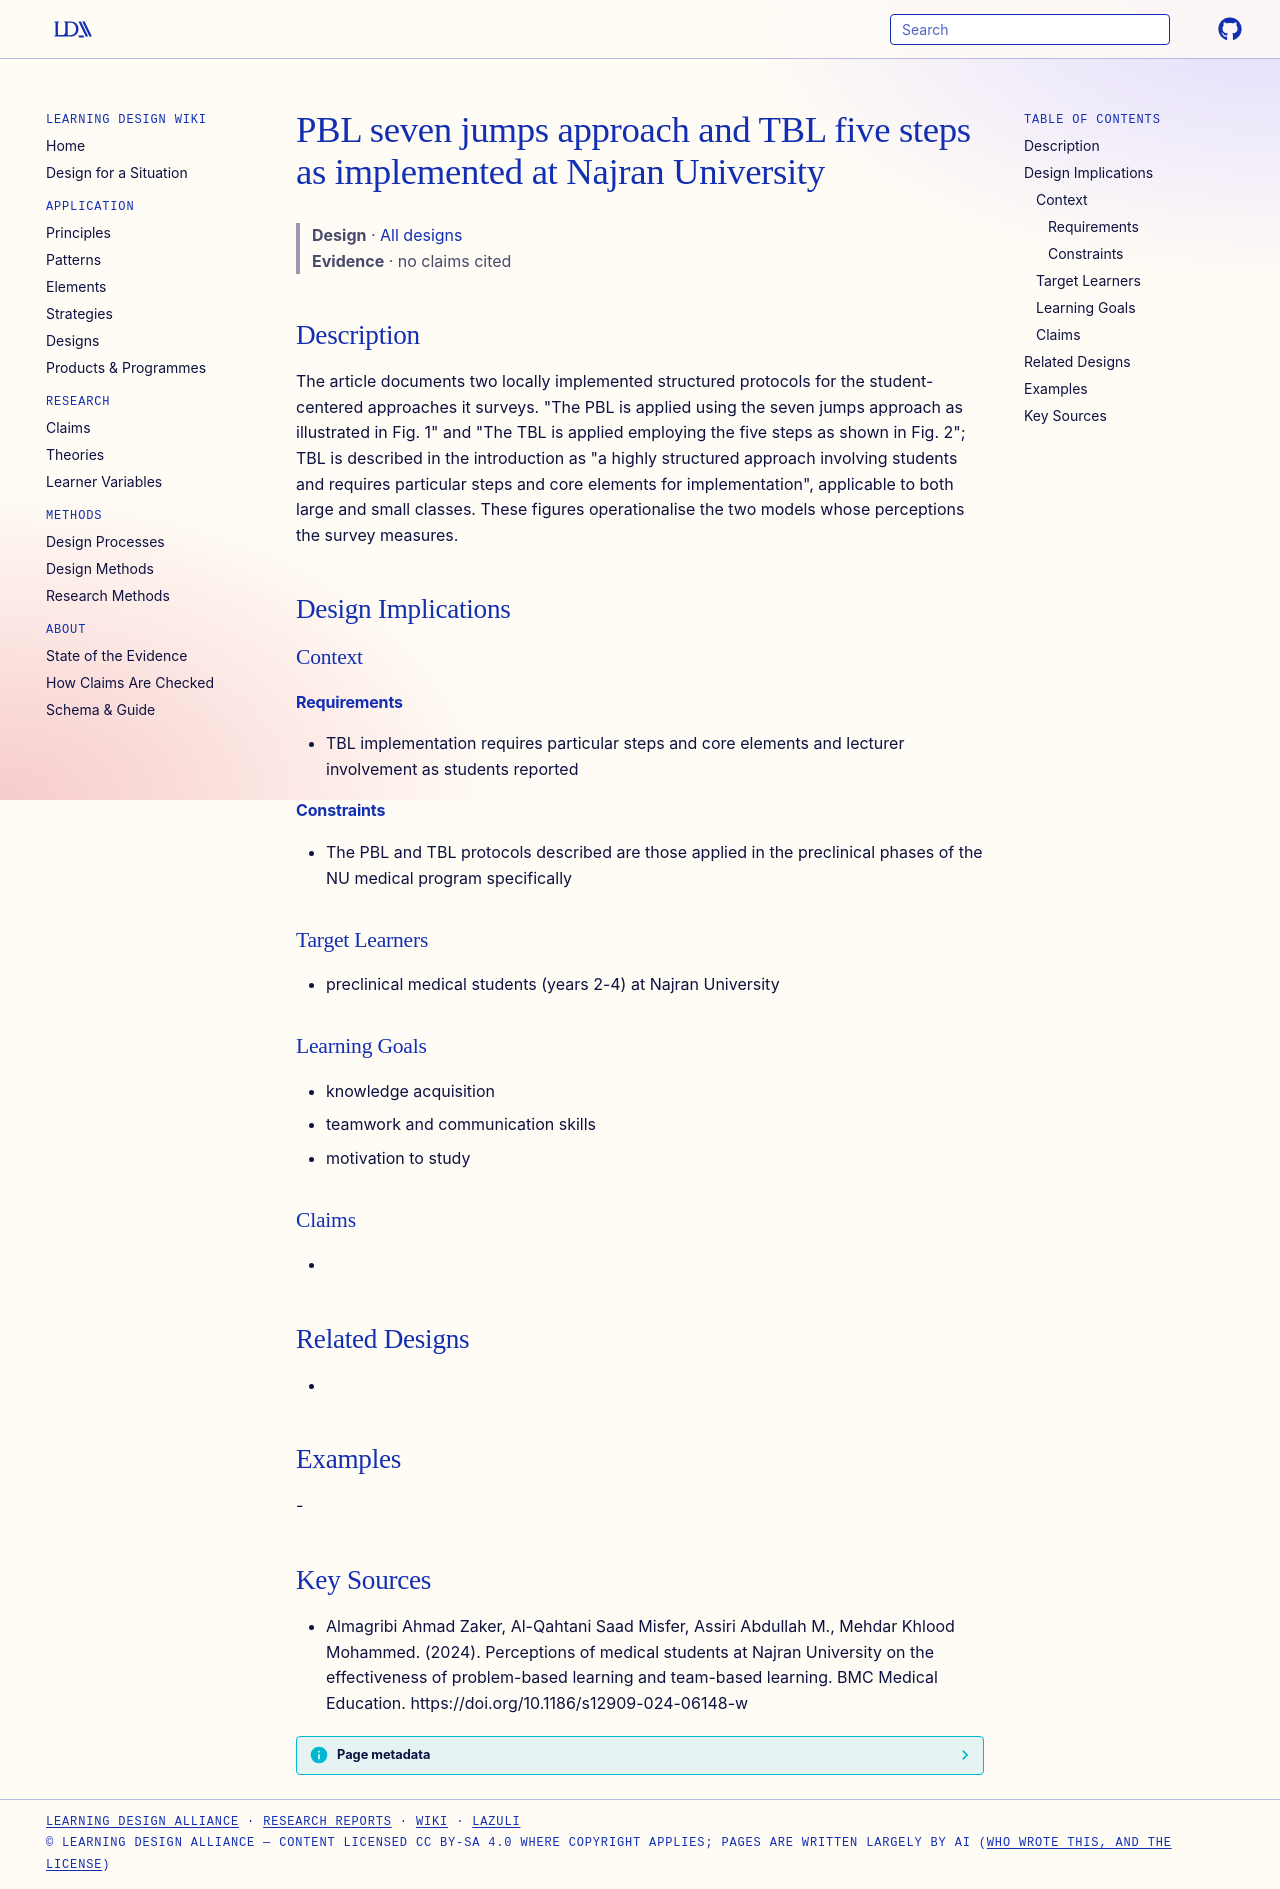

repository: Learning-Design-Alliance/learning-wiki · page: designs/nu-pbl-seven-jumps-and-tbl-five-steps/index.html · generator: mkdocs

---
type: design
id: nu-pbl-seven-jumps-and-tbl-five-steps
title: PBL seven jumps approach and TBL five steps as implemented at Najran University
description: The article documents two locally implemented structured protocols for the student-centered approaches it surveys.
status: review
generated:
  by: "process:settle-candidates"
  at: 2026-11-07
sources:
  - id: almagribi-ahmad-zaker-2024
    resource: "https://doi.org/10.1186/s12909-024-06148-w"
    title: "Almagribi Ahmad Zaker, Al-Qahtani Saad Misfer, Assiri Abdullah M., Mehdar Khlood Mohammed. (2024). Perceptions of medical students at Najran University on the effectiveness of problem-based learning and team-based learning. BMC Medical Education. https://doi.org/10.1186/s12909-024-06148-w"
    author: Almagribi Ahmad Zaker, Al-Qahtani Saad Misfer, Assiri Abdullah M., Mehdar Khlood Mohammed
---

# PBL seven jumps approach and TBL five steps as implemented at Najran University

> **Design** · [All designs](index.md)
> **Evidence** · no claims cited

## Description
The article documents two locally implemented structured protocols for the student-centered approaches it surveys. "The PBL is applied using the seven jumps approach as illustrated in Fig. 1" and "The TBL is applied employing the five steps as shown in Fig. 2"; TBL is described in the introduction as "a highly structured approach involving students and requires particular steps and core elements for implementation", applicable to both large and small classes. These figures operationalise the two models whose perceptions the survey measures.

## Design Implications

### Context
#### Requirements
- TBL implementation requires particular steps and core elements and lecturer involvement as students reported
#### Constraints
- The PBL and TBL protocols described are those applied in the preclinical phases of the NU medical program specifically

### Target Learners
- preclinical medical students (years 2-4) at Najran University

### Learning Goals
- knowledge acquisition
- teamwork and communication skills
- motivation to study

### Claims
- 

## Related Designs
- 

## Examples
-

## Key Sources
- Almagribi Ahmad Zaker, Al-Qahtani Saad Misfer, Assiri Abdullah M., Mehdar Khlood Mohammed. (2024). Perceptions of medical students at Najran University on the effectiveness of problem-based learning and team-based learning. BMC Medical Education. https://doi.org/10.1186/s12909-024-06148-w
